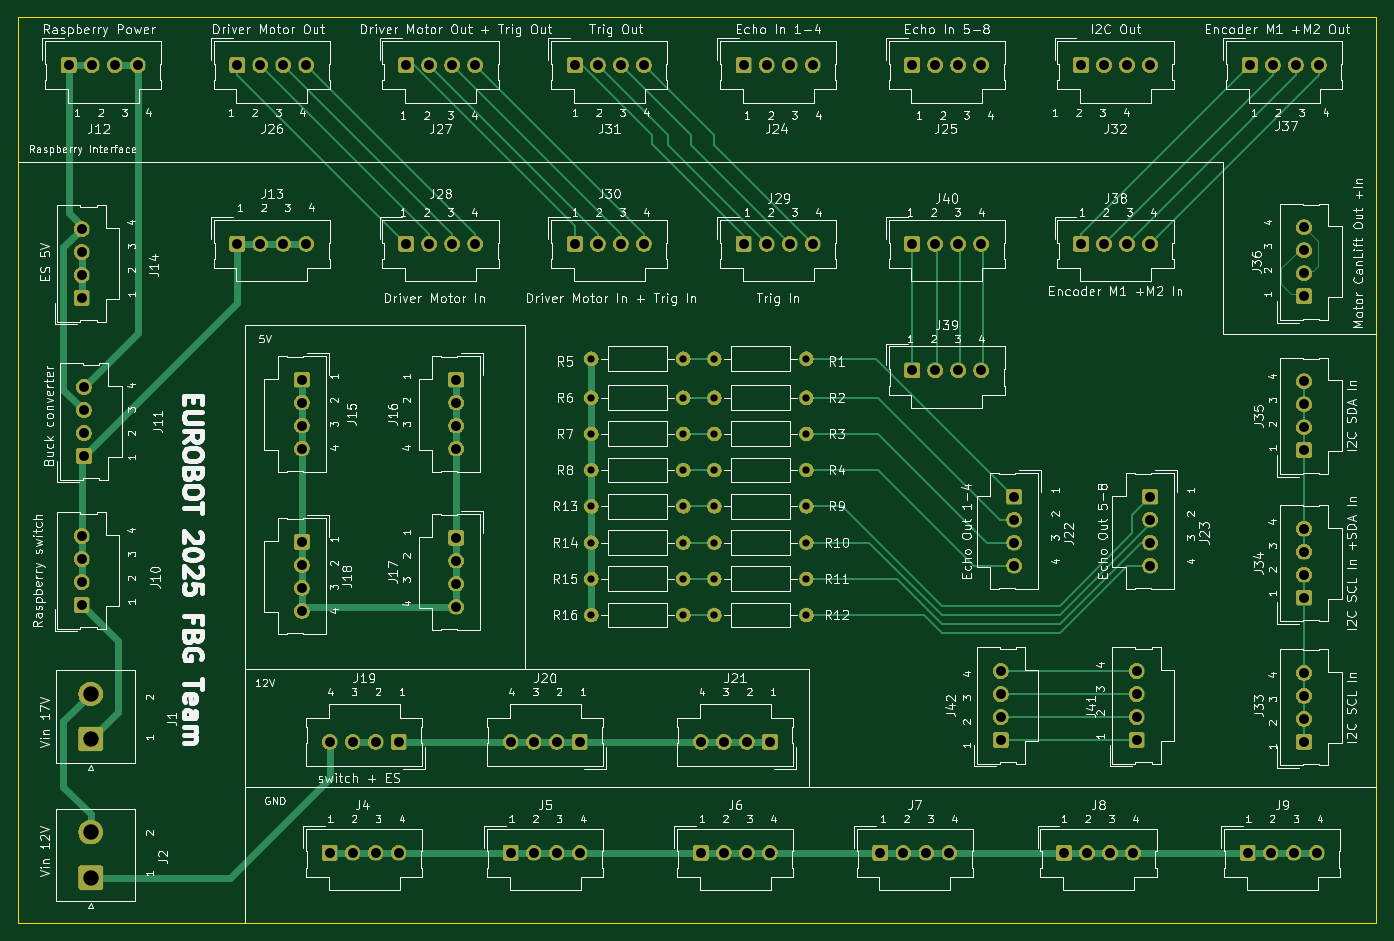
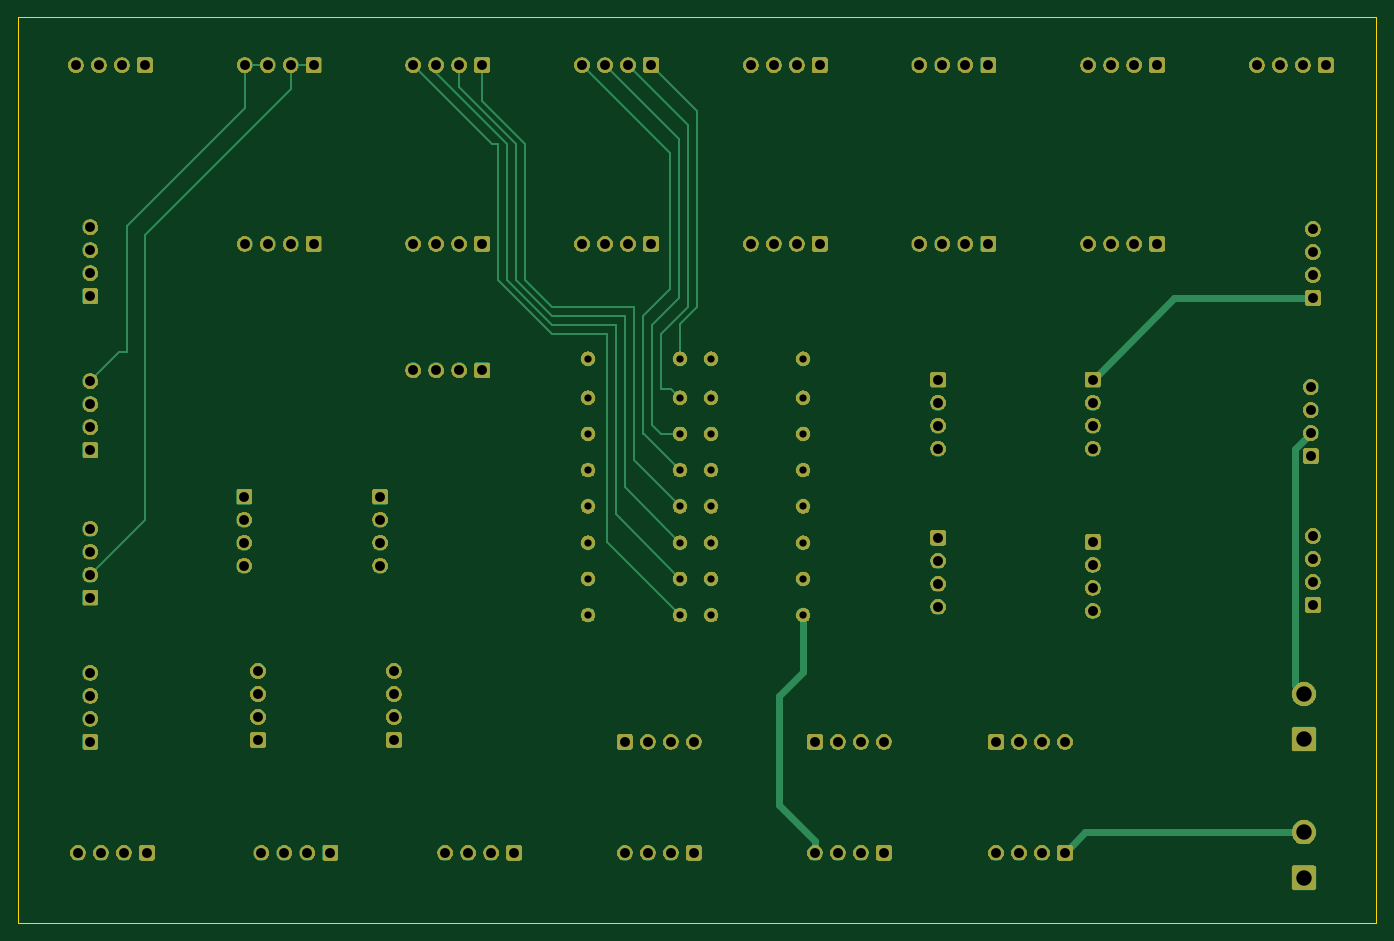
Circuit board: 11 layer files. Board 150.0 x 100.0 mm.
- bottom_copper: FBG_PCB-B_Cu.gbl (11407 bytes)
- bottom_mask: FBG_PCB-B_Mask.gbs (201721 bytes)
- paste: FBG_PCB-B_Paste.gbp (486 bytes)
- bottom_silk: FBG_PCB-B_Silkscreen.gbo (7026 bytes)
- outline: FBG_PCB-Edge_Cuts.gm1 (647 bytes)
- top_copper: FBG_PCB-F_Cu.gtl (15265 bytes)
- top_mask: FBG_PCB-F_Mask.gts (201721 bytes)
- paste: FBG_PCB-F_Paste.gtp (486 bytes)
- top_silk: FBG_PCB-F_Silkscreen.gto (315027 bytes)
- drill: FBG_PCB-NPTH.drl (269 bytes)
- drill: FBG_PCB-PTH.drl (3285 bytes)

=== bottom_copper: FBG_PCB-B_Cu.gbl (11407 bytes, source omitted) ===
=== bottom_mask: FBG_PCB-B_Mask.gbs (201721 bytes, source omitted) ===
=== paste: FBG_PCB-B_Paste.gbp ===
G04 #@! TF.GenerationSoftware,KiCad,Pcbnew,9.0.0*
G04 #@! TF.CreationDate,2025-03-17T11:10:42+01:00*
G04 #@! TF.ProjectId,FBG_PCB,4642475f-5043-4422-9e6b-696361645f70,rev?*
G04 #@! TF.SameCoordinates,Original*
G04 #@! TF.FileFunction,Paste,Bot*
G04 #@! TF.FilePolarity,Positive*
%FSLAX46Y46*%
G04 Gerber Fmt 4.6, Leading zero omitted, Abs format (unit mm)*
G04 Created by KiCad (PCBNEW 9.0.0) date 2025-03-17 11:10:42*
%MOMM*%
%LPD*%
G01*
G04 APERTURE LIST*
G04 APERTURE END LIST*
M02*

=== bottom_silk: FBG_PCB-B_Silkscreen.gbo (7026 bytes, source omitted) ===
=== outline: FBG_PCB-Edge_Cuts.gm1 ===
G04 #@! TF.GenerationSoftware,KiCad,Pcbnew,9.0.0*
G04 #@! TF.CreationDate,2025-03-17T11:10:42+01:00*
G04 #@! TF.ProjectId,FBG_PCB,4642475f-5043-4422-9e6b-696361645f70,rev?*
G04 #@! TF.SameCoordinates,Original*
G04 #@! TF.FileFunction,Profile,NP*
%FSLAX46Y46*%
G04 Gerber Fmt 4.6, Leading zero omitted, Abs format (unit mm)*
G04 Created by KiCad (PCBNEW 9.0.0) date 2025-03-17 11:10:42*
%MOMM*%
%LPD*%
G01*
G04 APERTURE LIST*
G04 #@! TA.AperFunction,Profile*
%ADD10C,0.038100*%
G04 #@! TD*
G04 APERTURE END LIST*
D10*
X230000000Y200000000D02*
X380000000Y200000000D01*
X380000000Y100000000D01*
X230000000Y100000000D01*
X230000000Y200000000D01*
M02*

=== top_copper: FBG_PCB-F_Cu.gtl (15265 bytes, source omitted) ===
=== top_mask: FBG_PCB-F_Mask.gts (201721 bytes, source omitted) ===
=== paste: FBG_PCB-F_Paste.gtp ===
G04 #@! TF.GenerationSoftware,KiCad,Pcbnew,9.0.0*
G04 #@! TF.CreationDate,2025-03-17T11:10:42+01:00*
G04 #@! TF.ProjectId,FBG_PCB,4642475f-5043-4422-9e6b-696361645f70,rev?*
G04 #@! TF.SameCoordinates,Original*
G04 #@! TF.FileFunction,Paste,Top*
G04 #@! TF.FilePolarity,Positive*
%FSLAX46Y46*%
G04 Gerber Fmt 4.6, Leading zero omitted, Abs format (unit mm)*
G04 Created by KiCad (PCBNEW 9.0.0) date 2025-03-17 11:10:42*
%MOMM*%
%LPD*%
G01*
G04 APERTURE LIST*
G04 APERTURE END LIST*
M02*

=== top_silk: FBG_PCB-F_Silkscreen.gto (315027 bytes, source omitted) ===
=== drill: FBG_PCB-NPTH.drl ===
M48
; DRILL file {KiCad 9.0.0} date 2025-03-17T11:10:39+0100
; FORMAT={-:-/ absolute / metric / decimal}
; #@! TF.CreationDate,2025-03-17T11:10:39+01:00
; #@! TF.GenerationSoftware,Kicad,Pcbnew,9.0.0
; #@! TF.FileFunction,NonPlated,1,4,NPTH
FMAT,2
METRIC
%
G90
G05
M30

=== drill: FBG_PCB-PTH.drl ===
M48
; DRILL file {KiCad 9.0.0} date 2025-03-17T11:10:39+0100
; FORMAT={-:-/ absolute / metric / decimal}
; #@! TF.CreationDate,2025-03-17T11:10:39+01:00
; #@! TF.GenerationSoftware,Kicad,Pcbnew,9.0.0
; #@! TF.FileFunction,Plated,1,4,PTH
FMAT,2
METRIC
; #@! TA.AperFunction,Plated,PTH,ComponentDrill
T1C0.800
; #@! TA.AperFunction,Plated,PTH,ComponentDrill
T2C1.090
; #@! TA.AperFunction,Plated,PTH,ComponentDrill
T3C1.700
%
G90
G05
T1
X293.3Y162.3
X293.3Y158.0
X293.3Y154.0
X293.3Y150.0
X293.3Y146.0
X293.3Y142.0
X293.3Y138.0
X293.3Y134.0
X303.46Y162.3
X303.46Y158.0
X303.46Y154.0
X303.46Y150.0
X303.46Y146.0
X303.46Y142.0
X303.46Y138.0
X303.46Y134.0
X306.89Y162.3
X306.89Y158.0
X306.89Y154.0
X306.89Y150.0
X306.89Y146.0
X306.89Y142.0
X306.89Y138.0
X306.89Y134.0
X317.05Y162.3
X317.05Y158.0
X317.05Y154.0
X317.05Y150.0
X317.05Y146.0
X317.05Y142.0
X317.05Y138.0
X317.05Y134.0
T2
X235.57Y194.715
X237.0Y176.62
X237.0Y174.08
X237.0Y171.54
X237.0Y169.0
X237.0Y142.722
X237.0Y140.183
X237.0Y137.642
X237.0Y135.102
X237.25Y159.171
X237.25Y156.631
X237.25Y154.091
X237.25Y151.551
X238.11Y194.715
X240.65Y194.715
X243.19Y194.715
X254.203Y194.715
X254.203Y175.0
X256.743Y194.715
X256.743Y175.0
X259.283Y194.715
X259.283Y175.0
X261.32Y160.0
X261.32Y157.46
X261.32Y154.92
X261.32Y152.38
X261.32Y142.08
X261.32Y139.54
X261.32Y137.0
X261.32Y134.46
X261.823Y194.715
X261.823Y175.0
X264.38Y120.0
X264.38Y107.75
X266.92Y120.0
X266.92Y107.75
X269.46Y120.0
X269.46Y107.75
X272.0Y120.0
X272.0Y107.75
X272.836Y194.715
X272.836Y175.0
X275.376Y194.715
X275.376Y175.0
X277.916Y194.715
X277.916Y175.0
X278.38Y160.0
X278.38Y157.46
X278.38Y154.92
X278.38Y152.38
X278.38Y142.54
X278.38Y140.0
X278.38Y137.46
X278.38Y134.92
X280.456Y194.715
X280.456Y175.0
X284.38Y120.0
X284.38Y107.75
X286.92Y120.0
X286.92Y107.75
X289.46Y120.0
X289.46Y107.75
X291.469Y194.715
X291.469Y175.0
X292.0Y120.0
X292.0Y107.75
X294.009Y194.715
X294.009Y175.0
X296.549Y194.715
X296.549Y175.0
X299.089Y194.715
X299.089Y175.0
X305.38Y120.0
X305.38Y107.75
X307.92Y120.0
X307.92Y107.75
X310.101Y194.715
X310.101Y175.0
X310.46Y120.0
X310.46Y107.75
X312.641Y194.715
X312.641Y175.0
X313.0Y120.0
X313.0Y107.75
X315.181Y194.715
X315.181Y175.0
X317.721Y194.715
X317.721Y175.0
X325.214Y107.75
X327.754Y107.75
X328.734Y194.715
X328.734Y175.0
X328.734Y161.0
X330.294Y107.75
X331.274Y194.715
X331.274Y175.0
X331.274Y161.0
X332.834Y107.75
X333.814Y194.715
X333.814Y175.0
X333.814Y161.0
X336.354Y194.715
X336.354Y175.0
X336.354Y161.0
X338.5Y127.81
X338.5Y125.27
X338.5Y122.73
X338.5Y120.19
X340.0Y147.08
X340.0Y144.54
X340.0Y142.0
X340.0Y139.46
X345.492Y107.75
X347.367Y194.715
X347.367Y175.0
X348.032Y107.75
X349.907Y194.715
X349.907Y175.0
X350.572Y107.75
X352.447Y194.715
X352.447Y175.0
X353.112Y107.75
X353.5Y127.81
X353.5Y125.27
X353.5Y122.73
X353.5Y120.19
X354.987Y194.715
X354.987Y175.0
X355.0Y147.08
X355.0Y144.54
X355.0Y142.0
X355.0Y139.46
X365.77Y107.75
X366.0Y194.715
X368.31Y107.75
X368.54Y194.715
X370.85Y107.75
X371.08Y194.715
X372.0Y176.81
X372.0Y174.27
X372.0Y171.73
X372.0Y169.19
X372.0Y159.81
X372.0Y157.27
X372.0Y154.73
X372.0Y152.19
X372.0Y143.54
X372.0Y141.0
X372.0Y138.46
X372.0Y135.92
X372.0Y127.62
X372.0Y125.08
X372.0Y122.54
X372.0Y120.0
X373.39Y107.75
X373.62Y194.715
T3
X238.0Y125.274
X238.0Y120.274
X238.0Y110.0
X238.0Y105.0
M30

